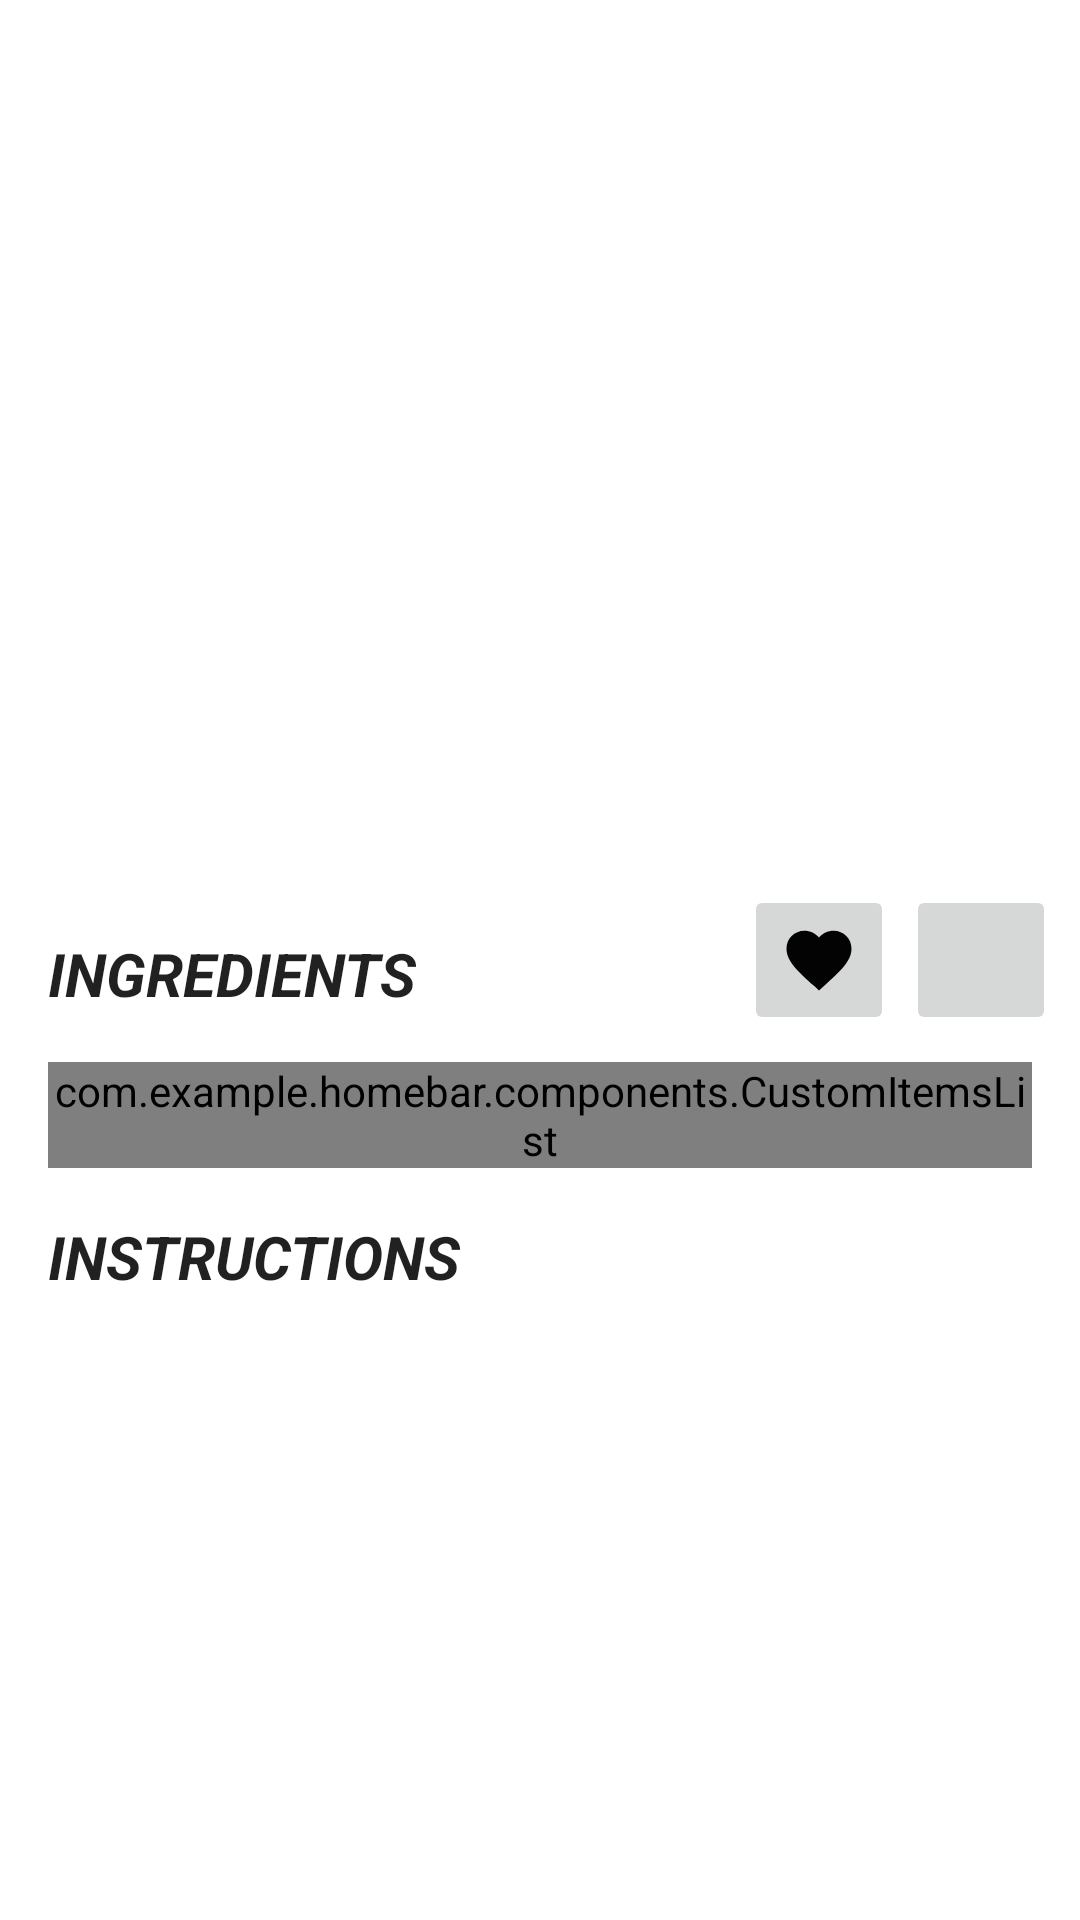

Produce the Android XML layout that renders to this screen, including the resource entries it uses.
<!-- AndroidManifest.xml: application theme Theme.HomeBar -->
<!-- res/layout/recipe_details_activity.xml -->
<?xml version="1.0" encoding="utf-8"?>
<androidx.constraintlayout.widget.ConstraintLayout xmlns:android="http://schemas.android.com/apk/res/android"
    xmlns:app="http://schemas.android.com/apk/res-auto"
    xmlns:tools="http://schemas.android.com/tools"
    android:layout_width="match_parent"
    android:layout_height="match_parent"
    tools:context=".welcome.ui.WelcomeActivity">

    <androidx.appcompat.widget.Toolbar
        android:id="@+id/toolbar"
        android:layout_width="match_parent"
        android:layout_height="wrap_content"
        android:elevation="4dp"
        android:minHeight="?attr/actionBarSize"
        android:textAlignment="center"
        android:theme="?attr/actionBarTheme"
        app:layout_constraintEnd_toStartOf="@id/detailed_DrinkNameTV"
        app:layout_constraintStart_toStartOf="parent"
        app:layout_constraintTop_toTopOf="parent"
        app:subtitleTextColor="@color/black" />

    <TextView
        android:id="@+id/detailed_DrinkNameTV"
        android:layout_width="match_parent"
        android:layout_height="wrap_content"
        android:layout_marginHorizontal="16dp"
        android:layout_marginStart="16dp"
        android:layout_marginTop="8dp"
        android:gravity="center"
        android:textColor="@color/black"
        android:textSize="26sp"
        android:textStyle="italic|bold"
        app:layout_constraintBottom_toTopOf="@+id/detailed_drink_image"
        app:layout_constraintEnd_toEndOf="parent"
        app:layout_constraintHorizontal_bias="1.0"
        app:layout_constraintStart_toEndOf="@+id/toolbar"
        app:layout_constraintTop_toTopOf="parent"
        tools:text="EXAMPLE NAME" />

    <ImageView
        android:id="@+id/detailed_drink_image"
        android:layout_width="match_parent"
        android:layout_height="0dp"
        android:layout_marginTop="8dp"
        android:scaleType="fitXY"
        app:layout_constraintBottom_toTopOf="@+id/shareBT"
        app:layout_constraintEnd_toEndOf="parent"
        app:layout_constraintStart_toStartOf="parent"
        app:layout_constraintTop_toBottomOf="@+id/detailed_DrinkNameTV"
        tools:src="@drawable/ic_launcher_background" />


    <TextView
        android:id="@+id/title_ingredients"
        android:layout_width="match_parent"
        android:layout_height="wrap_content"
        android:layout_margin="16dp"
        android:layout_marginStart="16dp"
        android:layout_marginEnd="16dp"
        android:text="INGREDIENTS"
        android:textAppearance="@style/TextAppearance.AppCompat.Body1"
        android:textSize="20sp"
        android:textStyle="italic|bold"
        app:layout_constraintEnd_toStartOf="@id/favouriteBT"
        app:layout_constraintStart_toStartOf="parent"
        app:layout_constraintTop_toBottomOf="@+id/detailed_drink_image" />

    <com.example.homebar.components.CustomItemsList
        android:id="@+id/list_view"
        android:layout_width="match_parent"
        android:layout_height="wrap_content"
        android:layout_margin="16dp"
        android:layout_marginStart="16dp"
        app:layout_constraintEnd_toEndOf="parent"
        app:layout_constraintStart_toStartOf="parent"
        app:layout_constraintTop_toBottomOf="@+id/title_ingredients"
        tools:text="EXAMPLE TEXT" />


    <TextView
        android:id="@+id/title_instructions"
        android:layout_width="match_parent"
        android:layout_height="wrap_content"
        android:layout_margin="16dp"
        android:layout_marginStart="16dp"
        android:text="INSTRUCTIONS"
        android:textAppearance="@style/TextAppearance.AppCompat.Body1"
        android:textSize="20sp"
        android:textStyle="italic|bold"
        app:layout_constraintEnd_toEndOf="parent"
        app:layout_constraintStart_toStartOf="parent"
        app:layout_constraintTop_toBottomOf="@+id/list_view" />

    <TextView
        android:id="@+id/detailed_drink_recipe"
        android:layout_width="match_parent"
        android:layout_height="wrap_content"
        android:layout_margin="16dp"
        android:layout_marginStart="16dp"
        android:textAppearance="@style/TextAppearance.AppCompat.Body1"
        android:textSize="16sp"
        app:layout_constraintEnd_toEndOf="parent"
        app:layout_constraintStart_toStartOf="parent"
        app:layout_constraintTop_toBottomOf="@+id/title_instructions"
        tools:text="EXAMPLE TEXT" />
    


    <ImageButton
        android:id="@+id/shareBT"
        android:layout_width="50dp"
        android:layout_height="50dp"
        android:layout_marginEnd="8dp"
        android:src="@drawable/baseline_share_24"
        app:layout_constraintBottom_toBottomOf="parent"
        app:layout_constraintEnd_toEndOf="parent"
        android:scaleType="fitCenter"
        app:layout_constraintTop_toTopOf="parent" />

    <ImageButton
        android:id="@+id/favouriteBT"
        android:layout_width="50dp"
        android:layout_height="50dp"
        android:layout_marginStart="8dp"
        android:layout_marginEnd="4dp"
        android:src="@drawable/baseline_favorite_24"
        app:layout_constraintBottom_toBottomOf="parent"
        app:layout_constraintEnd_toStartOf="@+id/shareBT"
        android:scaleType="fitCenter"
        app:layout_constraintTop_toTopOf="parent" />

</androidx.constraintlayout.widget.ConstraintLayout>
<!-- resources referenced by this layout -->
<resources>
  <color name="black">#FF000000</color>
  <!-- drawable baseline_favorite_24 (drawable) -->
  <vector android:autoMirrored="true" android:height="24dp"
      android:tint="#030303" android:viewportHeight="24"
      android:viewportWidth="24" android:width="24dp" xmlns:android="http://schemas.android.com/apk/res/android">
      <path android:fillColor="@android:color/white" android:pathData="M12,21.35l-1.45,-1.32C5.4,15.36 2,12.28 2,8.5 2,5.42 4.42,3 7.5,3c1.74,0 3.41,0.81 4.5,2.09C13.09,3.81 14.76,3 16.5,3 19.58,3 22,5.42 22,8.5c0,3.78 -3.4,6.86 -8.55,11.54L12,21.35z"/>
  </vector>
  <style name="Theme.HomeBar" parent="Theme.MaterialComponents.DayNight.NoActionBar">
          
          <item name="colorPrimary">@color/purple_500</item>
          <item name="colorPrimaryVariant">@color/purple_700</item>
          <item name="colorOnPrimary">@color/white</item>
          
          <item name="colorSecondary">@color/teal_200</item>
          <item name="colorSecondaryVariant">@color/teal_700</item>
          <item name="colorOnSecondary">@color/black</item>
          
          <item name="android:statusBarColor" tools:targetApi="l">?attr/colorPrimaryVariant</item>
          
      </style>
  <color name="purple_500">#FF6200EE</color>
  <color name="purple_700">#FF3700B3</color>
  <color name="white">#FFFFFFFF</color>
  <color name="teal_200">#FF03DAC5</color>
  <color name="teal_700">#FF018786</color>
</resources>
